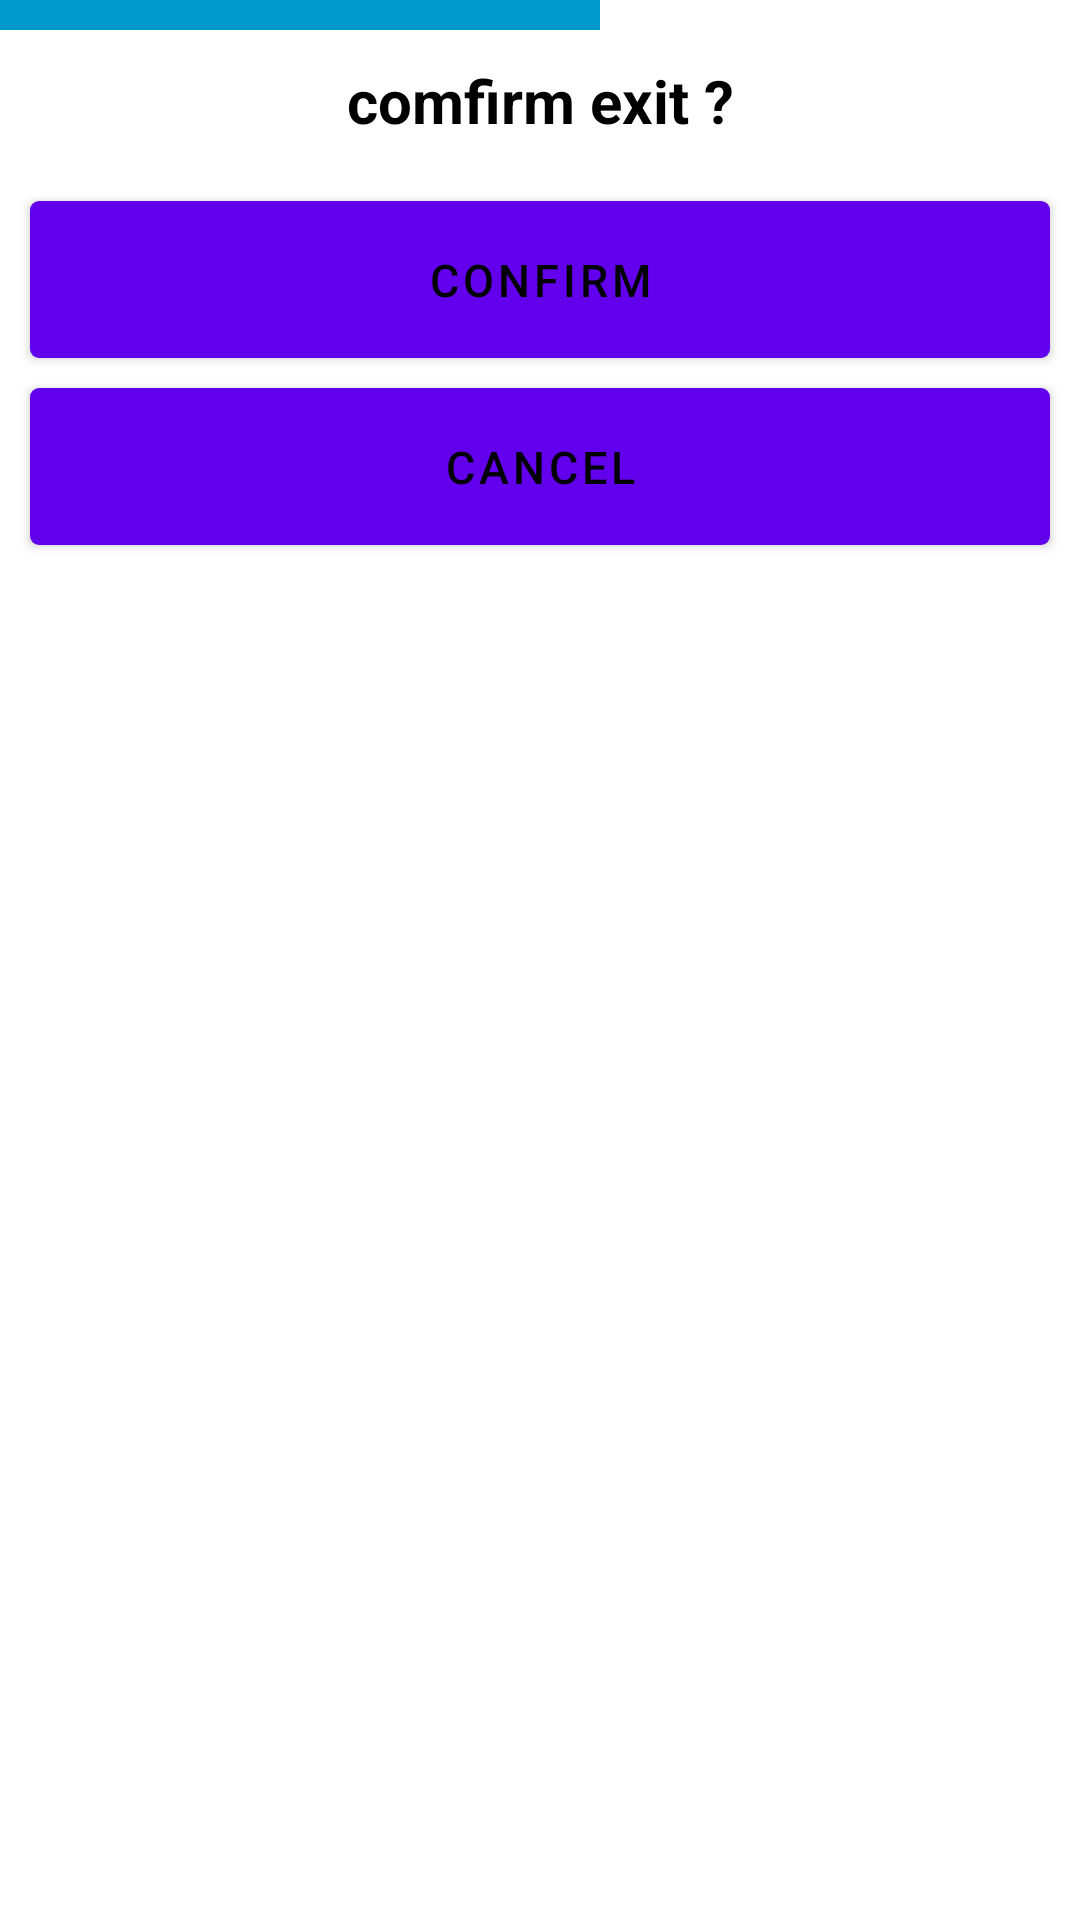

Write the Android layout XML for this screen, with the resource values it uses.
<!-- AndroidManifest.xml: fallback theme Theme.MaterialComponents.DayNight.NoActionBar -->
<!-- res/layout/dialog_confirm.xml -->
<?xml version="1.0" encoding="utf-8"?>
<LinearLayout xmlns:android="http://schemas.android.com/apk/res/android"
    android:layout_width="wrap_content"
    android:layout_height="wrap_content"
    android:orientation="vertical"
    android:background="@drawable/bg_dialog" >

    <ImageView
        android:layout_width="200dp"
        android:layout_height="10dp"
        android:background="@color/holo_blue_dark" />
    
    <TextView 
        android:id="@+id/confirm_text"
        android:layout_width="fill_parent"
        android:layout_height="wrap_content"
        android:padding="5dp"
        android:layout_margin="5dp"
        android:textSize="20sp"
        android:textStyle="bold"
        android:textColor="@android:color/black"
        android:gravity="center_horizontal"
        android:text="comfirm exit ?"/>

    <Button
        android:id="@+id/confirm_yes"
        android:layout_width="fill_parent"
        android:layout_height="wrap_content"
        android:layout_marginBottom="5dp"
        android:layout_marginLeft="10dp"
        android:layout_marginRight="10dp"
        android:layout_marginTop="10dp"
        android:background="@drawable/bg_flat_btn"
        android:padding="10dp"
        android:text="@string/ok_btn"
        android:textColor="@android:color/black"
        android:textSize="15sp" >
    </Button>

    <Button
        android:id="@+id/confirm_no"
        android:layout_width="fill_parent"
        android:layout_height="wrap_content"
        android:layout_marginBottom="10dp"
        android:layout_marginLeft="10dp"
        android:layout_marginRight="10dp"
        android:layout_marginTop="5dp"
        android:background="@drawable/bg_flat_btn"
        android:padding="10dp"
        android:text="@string/cancel_btn"
        android:textColor="@android:color/black"
        android:textSize="15sp" >
    </Button>



</LinearLayout>
<!-- resources referenced by this layout -->
<resources>
  <color name="holo_blue_dark">#ff0099cc</color>
  <!-- drawable bg_dialog (drawable) -->
  <?xml version="1.0" encoding="utf-8"?>
  <shape xmlns:android="http://schemas.android.com/apk/res/android" >
  
      <solid android:color="@android:color/white" />
  
      <corners
          android:bottomLeftRadius="3dp"
          android:bottomRightRadius="3dp"
          android:topLeftRadius="3dp"
          android:topRightRadius="3dp" />
  
  </shape>
  <!-- drawable bg_flat_btn (drawable) -->
  <?xml version="1.0" encoding="utf-8"?>
  <selector xmlns:android="http://schemas.android.com/apk/res/android">
  
      <item android:state_pressed="false">
          <shape xmlns:android="http://schemas.android.com/apk/res/android">
              <solid android:color="@color/bg_color" />
  
              <corners 
                  android:bottomLeftRadius="3dp" 
                  android:bottomRightRadius="3dp" 
                  android:topLeftRadius="3dp" 
                  android:topRightRadius="3dp" />
  
          </shape>
      </item>
      
      <item android:state_pressed="true">
          <shape xmlns:android="http://schemas.android.com/apk/res/android">
              <solid android:color="@color/holo_blue_light" />
  
              <corners 
                  android:bottomLeftRadius="3dp" 
                  android:bottomRightRadius="3dp" 
                  android:topLeftRadius="3dp" 
                  android:topRightRadius="3dp" />
  
          </shape>
       </item>
  
  </selector>
  <string name="cancel_btn">Cancel</string>
  <string name="ok_btn">Confirm</string>
  <color name="bg_color">#F4F3F3</color>
  <color name="holo_blue_light">#ff33b5e5</color>
</resources>
